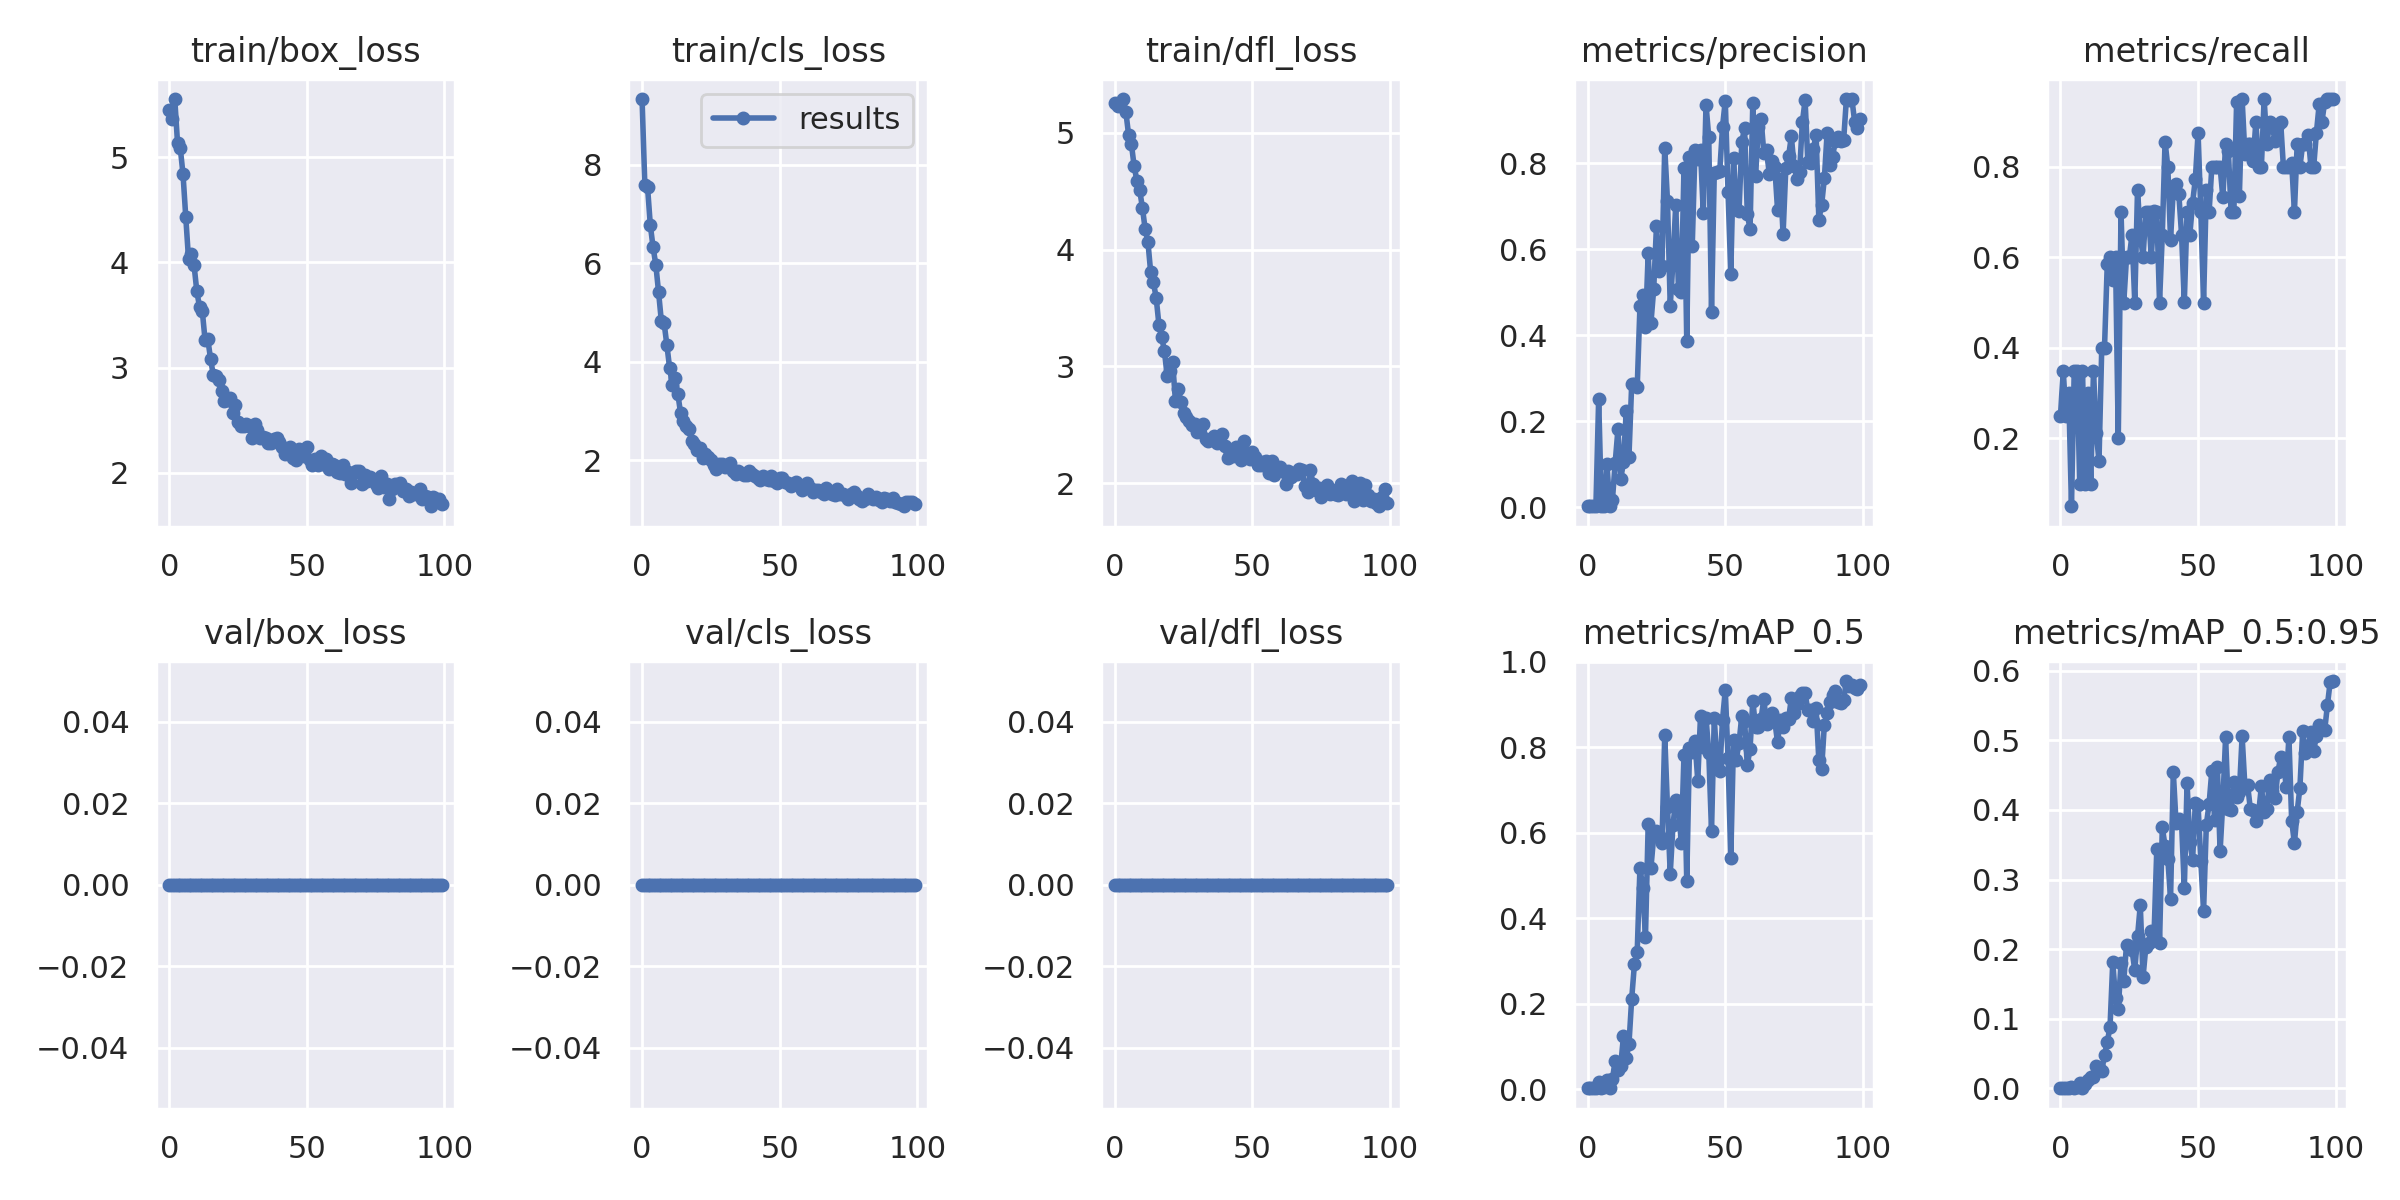

Data behind this chart, as committed beside it:
epoch, train/box_loss, train/cls_loss, train/dfl_loss, metrics/precision, metrics/recall, metrics/mAP_0.5, metrics/mAP_0.5:0.95, val/box_loss, val/cls_loss, val/dfl_loss, x/lr0, x/lr1, x/lr2
0, 5.444, 9.332, 5.251, 0.002778, 0.25, 0.002803, 0.000898, 0, 0, 0, 0.07086, 0.003238, 0.003238
1, 5.366, 7.596, 5.229, 0.003889, 0.35, 0.003643, 0.001092, 0, 0, 0, 0.04079, 0.006506, 0.006506
2, 5.553, 7.539, 5.255, 0.002778, 0.25, 0.003373, 0.001289, 0, 0, 0, 0.01066, 0.009709, 0.009709
3, 5.137, 6.772, 5.288, 0.003333, 0.3, 0.002181, 0.000352, 0, 0, 0, 0.009703, 0.009703, 0.009703
4, 5.087, 6.324, 5.177, 0.2527, 0.05, 0.01774, 0.002584, 0, 0, 0, 0.009703, 0.009703, 0.009703
5, 4.837, 5.966, 4.981, 0.003889, 0.35, 0.0028, 0.0005538, 0, 0, 0, 0.009604, 0.009604, 0.009604
6, 4.429, 5.412, 4.904, 0.003889, 0.35, 0.006056, 0.001609, 0, 0, 0, 0.009505, 0.009505, 0.009505
7, 4.032, 4.828, 4.715, 0.1013, 0.1, 0.02123, 0.007369, 0, 0, 0, 0.009406, 0.009406, 0.009406
8, 4.079, 4.791, 4.59, 0.003889, 0.35, 0.003131, 0.001135, 0, 0, 0, 0.009307, 0.009307, 0.009307
9, 3.975, 4.344, 4.511, 0.01769, 0.1, 0.02384, 0.005773, 0, 0, 0, 0.009208, 0.009208, 0.009208
10, 3.729, 3.881, 4.36, 0.1042, 0.3, 0.06642, 0.01256, 0, 0, 0, 0.009109, 0.009109, 0.009109
11, 3.575, 3.523, 4.177, 0.1815, 0.1, 0.04601, 0.01611, 0, 0, 0, 0.00901, 0.00901, 0.00901
12, 3.538, 3.67, 4.067, 0.06538, 0.35, 0.0547, 0.01637, 0, 0, 0, 0.008911, 0.008911, 0.008911
13, 3.264, 3.347, 3.81, 0.1052, 0.2118, 0.1234, 0.03253, 0, 0, 0, 0.008812, 0.008812, 0.008812
14, 3.272, 2.955, 3.72, 0.2235, 0.15, 0.07259, 0.02957, 0, 0, 0, 0.008713, 0.008713, 0.008713
15, 3.082, 2.805, 3.59, 0.1178, 0.4, 0.1052, 0.02566, 0, 0, 0, 0.008614, 0.008614, 0.008614
16, 2.931, 2.704, 3.359, 0.2875, 0.4, 0.2118, 0.04738, 0, 0, 0, 0.008515, 0.008515, 0.008515
17, 2.922, 2.643, 3.252, 0.2873, 0.5846, 0.2932, 0.06724, 0, 0, 0, 0.008416, 0.008416, 0.008416
18, 2.878, 2.389, 3.133, 0.2792, 0.6, 0.3211, 0.08763, 0, 0, 0, 0.008317, 0.008317, 0.008317
19, 2.776, 2.323, 2.918, 0.4678, 0.55, 0.5183, 0.1812, 0, 0, 0, 0.008218, 0.008218, 0.008218
20, 2.681, 2.217, 2.965, 0.4944, 0.6, 0.4713, 0.1297, 0, 0, 0, 0.008119, 0.008119, 0.008119
21, 2.696, 2.254, 3.035, 0.4185, 0.2, 0.3557, 0.1135, 0, 0, 0, 0.00802, 0.00802, 0.00802
22, 2.709, 2.04, 2.707, 0.5925, 0.7, 0.6212, 0.1806, 0, 0, 0, 0.007921, 0.007921, 0.007921
23, 2.568, 2.126, 2.806, 0.4297, 0.5, 0.5183, 0.1545, 0, 0, 0, 0.007822, 0.007822, 0.007822
24, 2.647, 2.066, 2.697, 0.5081, 0.6, 0.5917, 0.2063, 0, 0, 0, 0.007723, 0.007723, 0.007723
25, 2.48, 2.01, 2.604, 0.6542, 0.6, 0.6048, 0.2046, 0, 0, 0, 0.007624, 0.007624, 0.007624
26, 2.44, 1.905, 2.566, 0.5487, 0.65, 0.5955, 0.1984, 0, 0, 0, 0.007525, 0.007525, 0.007525
27, 2.442, 1.815, 2.535, 0.5619, 0.5, 0.5747, 0.1701, 0, 0, 0, 0.007426, 0.007426, 0.007426
28, 2.467, 1.929, 2.497, 0.8366, 0.75, 0.8285, 0.2182, 0, 0, 0, 0.007327, 0.007327, 0.007327
29, 2.447, 1.916, 2.508, 0.7134, 0.65, 0.6592, 0.2633, 0, 0, 0, 0.007228, 0.007228, 0.007228
30, 2.334, 1.863, 2.438, 0.4686, 0.6, 0.504, 0.1597, 0, 0, 0, 0.007129, 0.007129, 0.007129
31, 2.462, 1.876, 2.488, 0.5721, 0.7, 0.6176, 0.2026, 0, 0, 0, 0.00703, 0.00703, 0.00703
32, 2.41, 1.939, 2.505, 0.704, 0.7, 0.6765, 0.2083, 0, 0, 0, 0.006931, 0.006931, 0.006931
33, 2.326, 1.792, 2.381, 0.5086, 0.6, 0.6596, 0.2263, 0, 0, 0, 0.006832, 0.006832, 0.006832
34, 2.341, 1.72, 2.359, 0.5012, 0.7034, 0.5759, 0.2202, 0, 0, 0, 0.006733, 0.006733, 0.006733
35, 2.326, 1.79, 2.383, 0.7889, 0.7, 0.7815, 0.3439, 0, 0, 0, 0.006634, 0.006634, 0.006634
36, 2.282, 1.744, 2.409, 0.3875, 0.5, 0.4876, 0.2086, 0, 0, 0, 0.006535, 0.006535, 0.006535
37, 2.281, 1.706, 2.341, 0.8156, 0.65, 0.7987, 0.3747, 0, 0, 0, 0.006436, 0.006436, 0.006436
38, 2.32, 1.711, 2.375, 0.6088, 0.856, 0.7891, 0.3483, 0, 0, 0, 0.006337, 0.006337, 0.006337
39, 2.33, 1.79, 2.422, 0.8319, 0.8, 0.8138, 0.3296, 0, 0, 0, 0.006238, 0.006238, 0.006238
40, 2.296, 1.717, 2.316, 0.8099, 0.6395, 0.7218, 0.2726, 0, 0, 0, 0.006139, 0.006139, 0.006139
41, 2.243, 1.673, 2.214, 0.8304, 0.75, 0.8726, 0.4542, 0, 0, 0, 0.00604, 0.00604, 0.00604
42, 2.175, 1.635, 2.253, 0.6849, 0.7613, 0.8002, 0.3811, 0, 0, 0, 0.005941, 0.005941, 0.005941
43, 2.212, 1.604, 2.231, 0.9367, 0.7401, 0.8686, 0.3869, 0, 0, 0, 0.005842, 0.005842, 0.005842
44, 2.245, 1.677, 2.313, 0.8605, 0.65, 0.7871, 0.3818, 0, 0, 0, 0.005743, 0.005743, 0.005743
45, 2.143, 1.615, 2.238, 0.4551, 0.5011, 0.6038, 0.2872, 0, 0, 0, 0.005644, 0.005644, 0.005644
46, 2.124, 1.592, 2.197, 0.7778, 0.6999, 0.8671, 0.438, 0, 0, 0, 0.005545, 0.005545, 0.005545
47, 2.228, 1.675, 2.359, 0.7801, 0.65, 0.7611, 0.3539, 0, 0, 0, 0.005446, 0.005446, 0.005446
48, 2.177, 1.587, 2.247, 0.7825, 0.7204, 0.7435, 0.328, 0, 0, 0, 0.005347, 0.005347, 0.005347
49, 2.162, 1.546, 2.204, 0.8853, 0.7726, 0.864, 0.4091, 0, 0, 0, 0.005248, 0.005248, 0.005248
50, 2.245, 1.646, 2.265, 0.9459, 0.8749, 0.9335, 0.4064, 0, 0, 0, 0.005149, 0.005149, 0.005149
51, 2.125, 1.632, 2.222, 0.7343, 0.7, 0.774, 0.3259, 0, 0, 0, 0.00505, 0.00505, 0.00505
52, 2.077, 1.551, 2.153, 0.5433, 0.5, 0.54, 0.2552, 0, 0, 0, 0.004951, 0.004951, 0.004951
53, 2.126, 1.539, 2.159, 0.8135, 0.75, 0.8165, 0.3788, 0, 0, 0, 0.004852, 0.004852, 0.004852
54, 2.073, 1.478, 2.186, 0.6934, 0.7, 0.7709, 0.4085, 0, 0, 0, 0.004753, 0.004753, 0.004753
55, 2.164, 1.52, 2.188, 0.6899, 0.8, 0.81, 0.4564, 0, 0, 0, 0.004654, 0.004654, 0.004654
56, 2.087, 1.553, 2.09, 0.8497, 0.8, 0.8733, 0.386, 0, 0, 0, 0.004555, 0.004555, 0.004555
57, 2.127, 1.494, 2.187, 0.8821, 0.8, 0.8615, 0.462, 0, 0, 0, 0.004456, 0.004456, 0.004456
58, 2.04, 1.404, 2.072, 0.6829, 0.8, 0.7577, 0.3405, 0, 0, 0, 0.004357, 0.004357, 0.004357
59, 2.08, 1.47, 2.132, 0.6467, 0.7326, 0.7967, 0.412, 0, 0, 0, 0.004258, 0.004258, 0.004258
... 40 more rows
